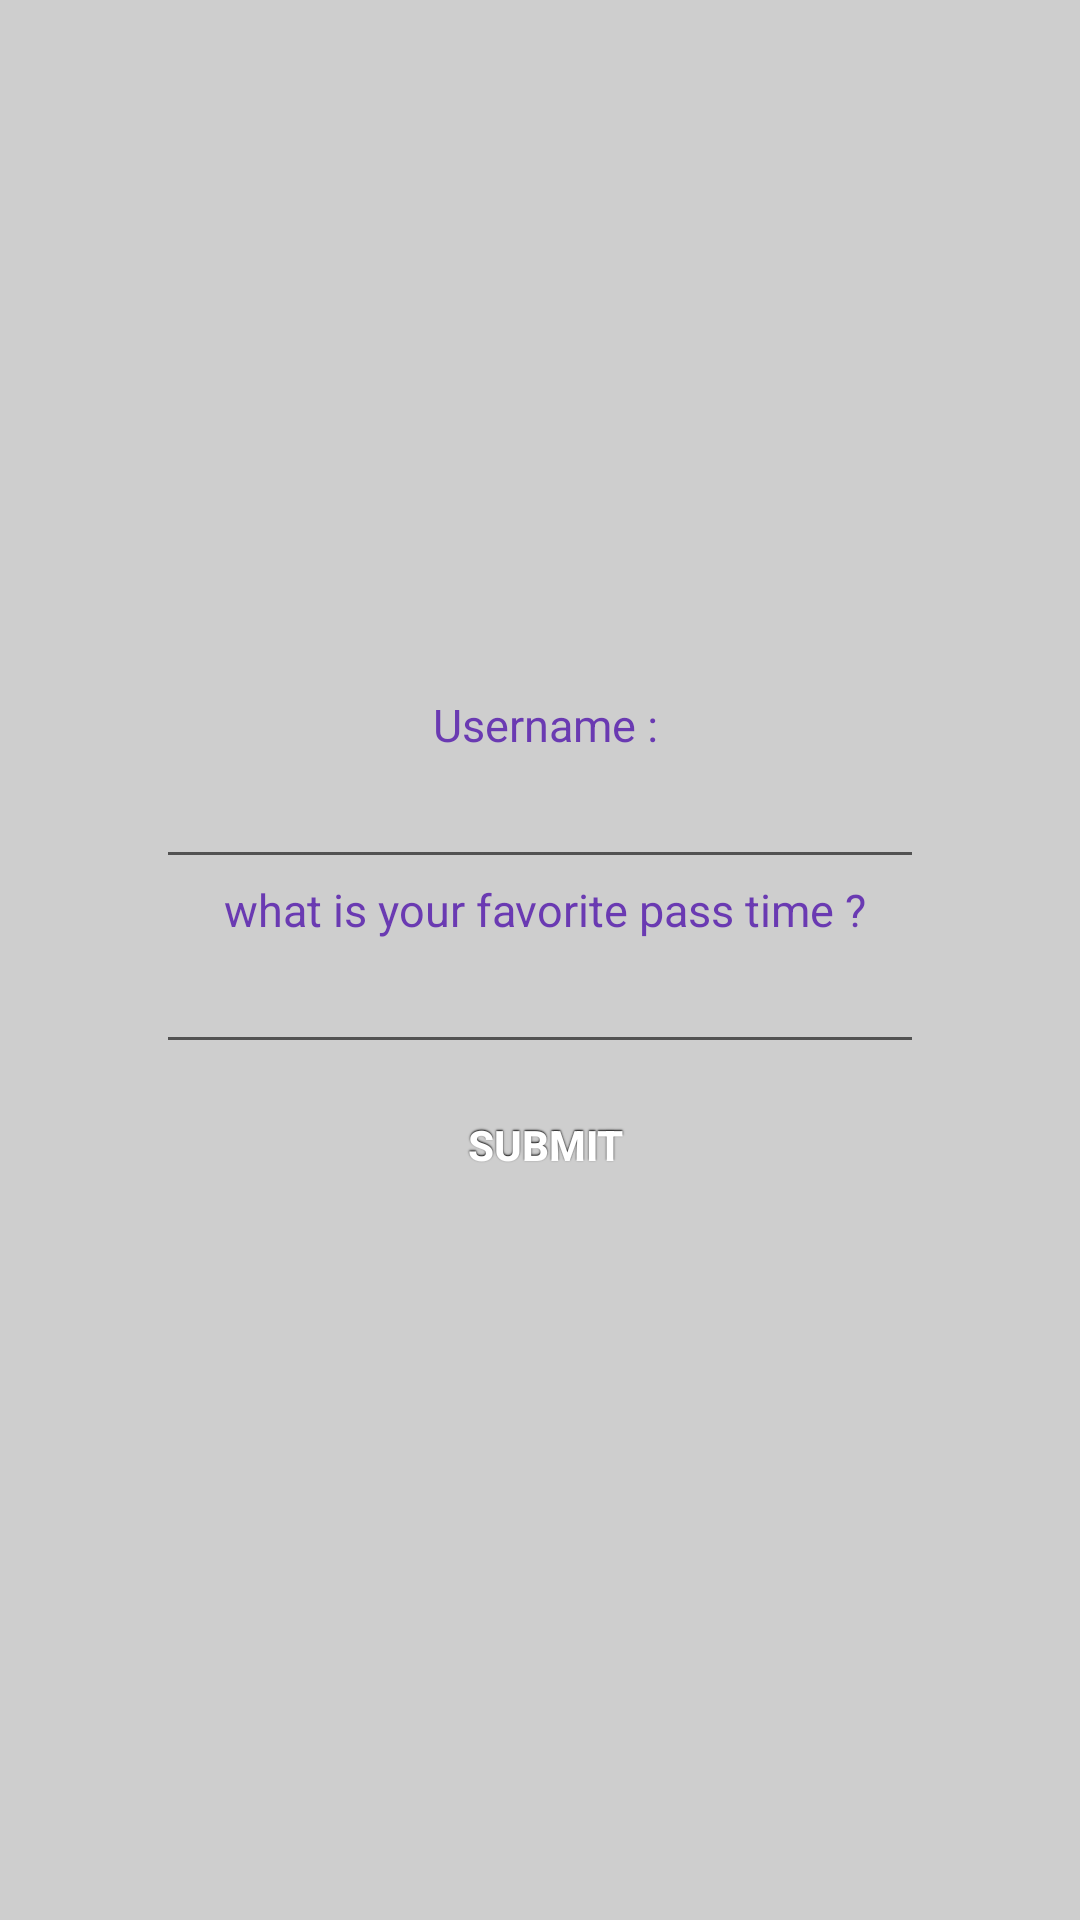

This screen was rendered from an Android layout file. Write that file and the resources it references.
<!-- AndroidManifest.xml: fallback theme Theme.MaterialComponents.DayNight.NoActionBar -->
<!-- res/layout/forget.xml -->
<?xml version="1.0" encoding="utf-8"?>
<LinearLayout xmlns:android="http://schemas.android.com/apk/res/android"
    android:layout_width="fill_parent"
    android:layout_height="fill_parent"
    android:background="#cecece"
    android:gravity="center"
    android:orientation="vertical"
    android:padding="30dip" >

    <TextView
        android:id="@+id/textView3"
        android:layout_width="wrap_content"
        android:layout_height="wrap_content"
        android:text=" Username :"
        android:textColor="#6a3ab2"
        android:textSize="15sp" />

    <EditText
        android:id="@+id/username"
        android:layout_width="256dp"
        android:layout_height="wrap_content"
        android:ems="10" >
    </EditText>

    <TextView
        android:id="@+id/textView4"
        android:layout_width="wrap_content"
        android:layout_height="wrap_content"
        android:text=" what is your favorite pass time ?"
        android:textColor="#6a3ab2"
        android:textSize="15sp" />

    <EditText
        android:id="@+id/ans"
        android:layout_width="256dp"
        android:layout_height="wrap_content"
        android:ems="10" >
    </EditText>

    <Button
        android:id="@+id/submit"
        style="@style/button"
        android:layout_width="212dp"
        android:layout_height="wrap_content"
        android:text="  submit " />

   

</LinearLayout>
<!-- resources referenced by this layout -->
<resources>
  <style name="button">
  	<item name="android:background">@drawable/button</item>
  	<item name="android:layout_width">fill_parent</item>
   	<item name="android:layout_height">wrap_content</item>
   	<item name="android:textColor">#ffffff</item>
   	<item name="android:gravity">center</item>
   	<item name="android:layout_margin">3dp</item>
   	<item name="android:textStyle">bold</item>
   	<item name="android:shadowColor">#000000</item>
   	<item name="android:shadowDx">0</item>
   	<item name="android:shadowDy">-1</item>
   	<item name="android:shadowRadius">1</item>
  </style>
</resources>
